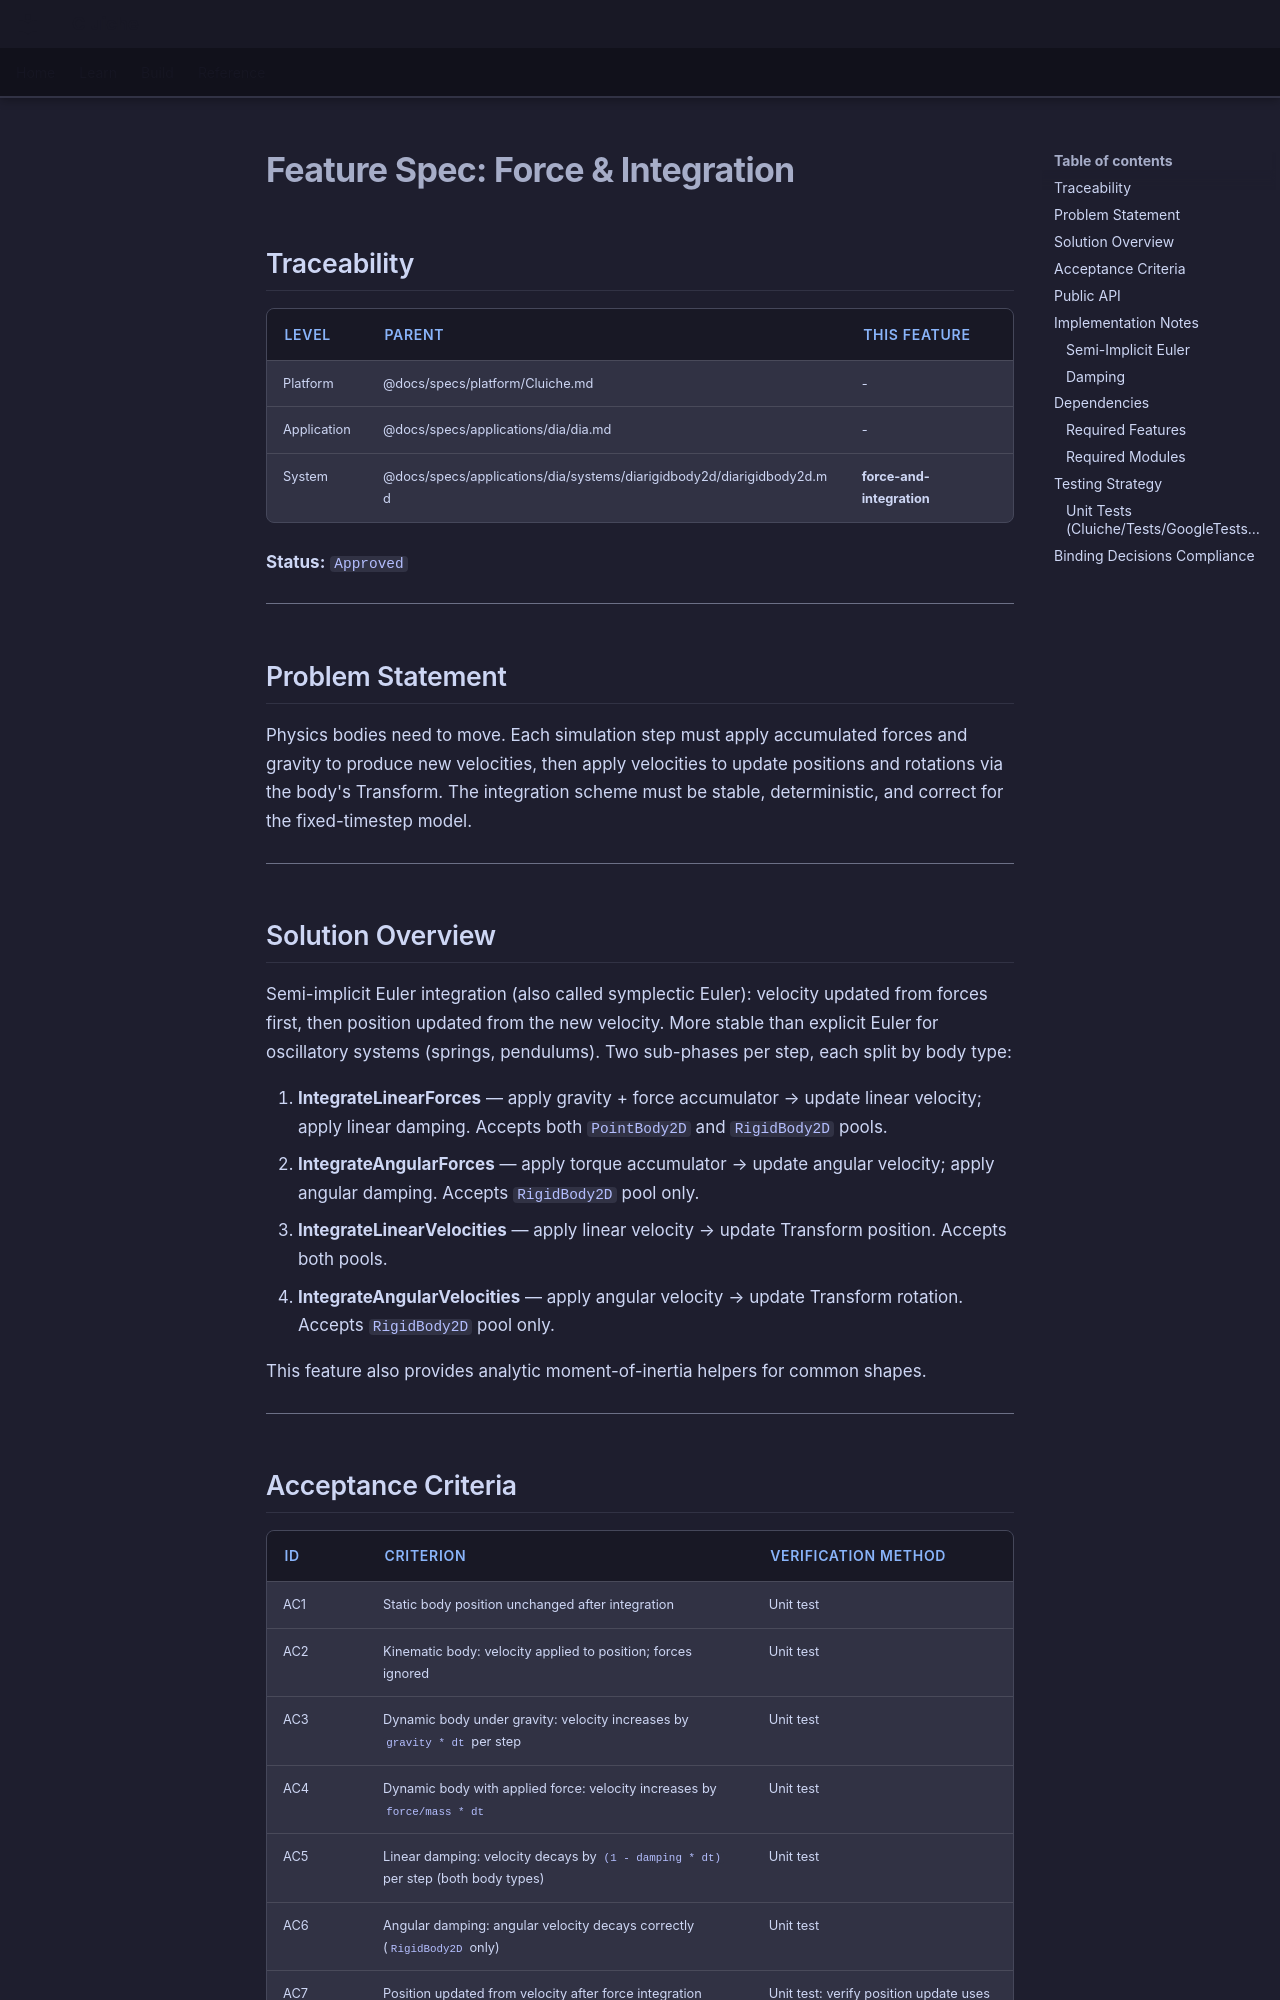

repository: LenihanConor/Cluiche · page: specs/applications/dia/systems/diarigidbody2d/force-and-integration/index.html · generator: mkdocs

# Feature Spec: Force & Integration

## Traceability

| Level | Parent | This Feature |
|-------|--------|--------------|
| Platform | @docs/specs/platform/Cluiche.md | - |
| Application | @docs/specs/applications/dia/dia.md | - |
| System | @docs/specs/applications/dia/systems/diarigidbody2d/diarigidbody2d.md | **force-and-integration** |

**Status:** `Approved`

---

## Problem Statement

Physics bodies need to move. Each simulation step must apply accumulated forces and gravity to produce new velocities, then apply velocities to update positions and rotations via the body's Transform. The integration scheme must be stable, deterministic, and correct for the fixed-timestep model.

---

## Solution Overview

Semi-implicit Euler integration (also called symplectic Euler): velocity updated from forces first, then position updated from the new velocity. More stable than explicit Euler for oscillatory systems (springs, pendulums). Two sub-phases per step, each split by body type:

1. **IntegrateLinearForces** — apply gravity + force accumulator → update linear velocity; apply linear damping. Accepts both `PointBody2D` and `RigidBody2D` pools.
2. **IntegrateAngularForces** — apply torque accumulator → update angular velocity; apply angular damping. Accepts `RigidBody2D` pool only.
3. **IntegrateLinearVelocities** — apply linear velocity → update Transform position. Accepts both pools.
4. **IntegrateAngularVelocities** — apply angular velocity → update Transform rotation. Accepts `RigidBody2D` pool only.

This feature also provides analytic moment-of-inertia helpers for common shapes.

---
